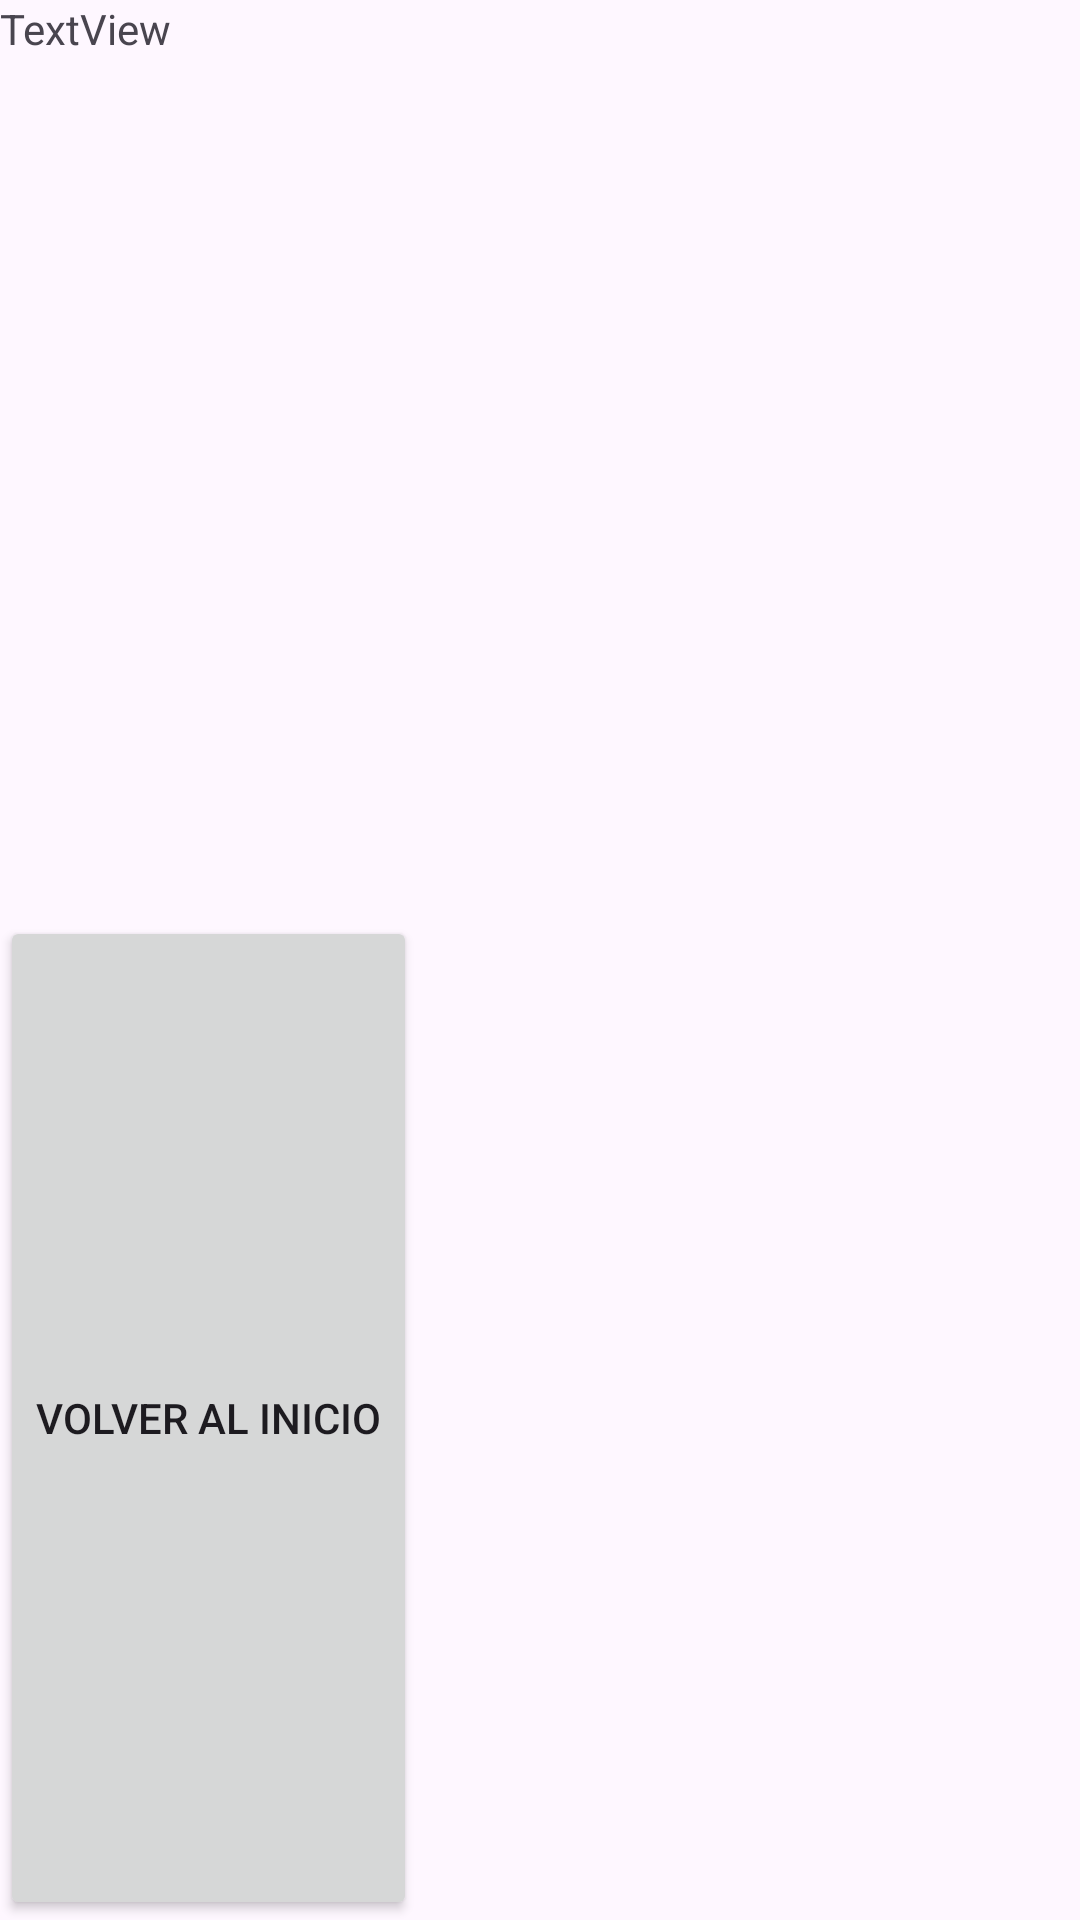

Produce the Android XML layout that renders to this screen, including the resource entries it uses.
<!-- AndroidManifest.xml: application theme Theme.NewPedro -->
<!-- res/layout/activity_main3.xml -->
<?xml version="1.0" encoding="utf-8"?>
<LinearLayout xmlns:android="http://schemas.android.com/apk/res/android"
    xmlns:app="http://schemas.android.com/apk/res-auto"
    xmlns:tools="http://schemas.android.com/tools"
    android:layout_width="match_parent"
    android:layout_height="match_parent"
    android:orientation="vertical"
    tools:context=".MainActivity3">


    <TextView
        android:id="@+id/textView"
        android:layout_width="wrap_content"
        android:layout_height="wrap_content"
        android:layout_weight="1"
        android:text="TextView" />

    <Button
        android:id="@+id/button3"
        android:layout_width="wrap_content"
        android:layout_height="wrap_content"
        android:layout_weight="1"
        android:text="Volver al inicio" />


</LinearLayout>
<!-- resources referenced by this layout -->
<resources>
  <style name="Theme.NewPedro" parent="Base.Theme.NewPedro" />
  <style name="Base.Theme.NewPedro" parent="Theme.Material3.DayNight.NoActionBar">
          
          
      </style>
</resources>
